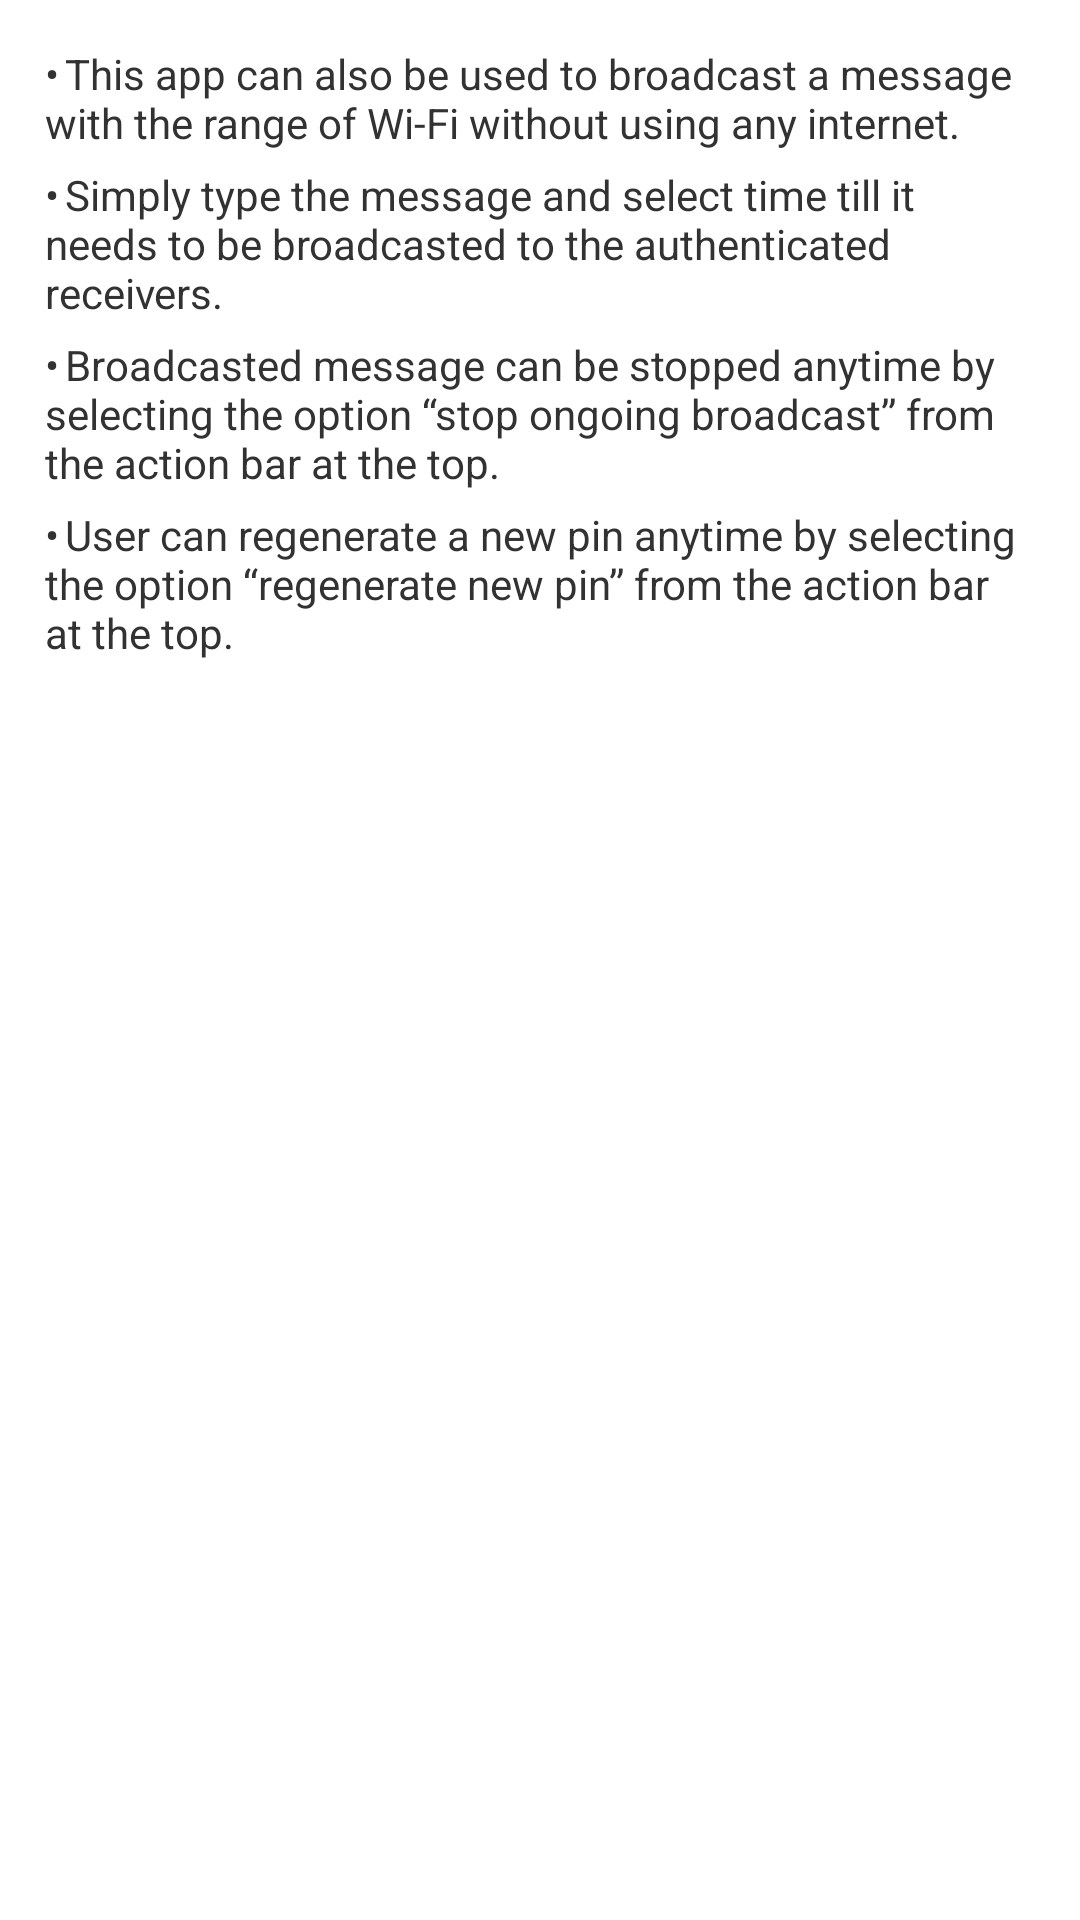

Here is an Android app screen rendered from its layout file. Give the layout XML and the strings, colors and styles it references.
<!-- AndroidManifest.xml: application theme AppTheme -->
<!-- res/layout/activity_help_broadcaster.xml -->
<LinearLayout xmlns:android="http://schemas.android.com/apk/res/android"
    android:layout_width="fill_parent"
    android:layout_height="fill_parent"
    android:orientation="vertical">

    <ScrollView
        android:id="@+id/ScrollView1"
        android:layout_width="fill_parent"
        android:layout_height="fill_parent">

        <LinearLayout
            android:layout_width="fill_parent"
            android:layout_height="fill_parent"
            android:layout_weight="1"
            android:orientation="vertical"
            android:padding="15dip">

            <TextView
                android:id="@+id/help_point_1"
                android:layout_width="fill_parent"
                android:layout_height="fill_parent"
                android:layout_marginBottom="5dip"
                android:layout_weight="1"
                android:text="•	This app can also be used to broadcast a message with the range of Wi-Fi without using any internet." />

            <TextView
                android:id="@+id/help_point_2"
                android:layout_width="fill_parent"
                android:layout_height="fill_parent"
                android:layout_marginBottom="5dip"
                android:layout_weight="1"
                android:text="•	Simply type the message and select time till it needs to be broadcasted to the authenticated receivers." />

            <TextView
                android:id="@+id/help_point_3"
                android:layout_width="fill_parent"
                android:layout_height="fill_parent"
                android:layout_marginBottom="5dip"
                android:layout_weight="1"
                android:text="•	Broadcasted message can be stopped anytime by selecting the option “stop ongoing broadcast” from the action bar at the top." />

            <TextView
                android:id="@+id/help_point_4"
                android:layout_width="fill_parent"
                android:layout_height="fill_parent"
                android:layout_marginBottom="5dip"
                android:layout_weight="1"
                android:text="•	User can regenerate a new pin anytime by selecting the option “regenerate new pin” from the action bar at the top." />
        </LinearLayout>
    </ScrollView>
</LinearLayout>
<!-- resources referenced by this layout -->
<resources>
  <style name="AppTheme" parent="android:Theme.Holo.Light.DarkActionBar">
          <item name="android:actionBarStyle">@style/ActionBar</item>
          
          <item name="android:popupMenuStyle">@style/PopupMenu</item>
          <item name="android:dropDownListViewStyle">@style/DropDownListView</item>
          <item name="android:actionBarWidgetTheme">@style/Theme.stylingactionbar.widget</item>
          <item name="android:actionDropDownStyle">@style/DropDownNav</item>
          
          
  
      </style>
  <style name="ActionBar" parent="@android:style/Widget.Holo.Light.ActionBar.Solid.Inverse">
          <item name="android:background">@color/sa_blue</item>
          <item name="android:backgroundStacked">@color/stacked_blue</item>
          <item name="android:backgroundSplit">@color/sa_blue</item>
      </style>
  <style name="PopupMenu" parent="@android:style/Widget.Holo.ListPopupWindow">
          <item name="android:popupBackground">@drawable/menu_dropdown_panel_stylingactionbar</item>
      </style>
  <style name="DropDownListView" parent="@android:style/Widget.Holo.ListView.DropDown">
          <item name="android:listSelector">@drawable/selectable_background_stylingactionbar</item>
      </style>
  <style name="Theme.stylingactionbar.widget" parent="@android:style/Theme.Holo">
          <item name="android:popupMenuStyle">@style/PopupMenu</item>
          <item name="android:dropDownListViewStyle">@style/DropDownListView</item>
      </style>
  <style name="DropDownNav" parent="@android:style/Widget.Holo.Spinner">
          <item name="android:background">@drawable/spinner_background_ab_stylingactionbar</item>
          <item name="android:popupBackground">@drawable/menu_dropdown_panel_stylingactionbar</item>
          <item name="android:dropDownSelector">@drawable/selectable_background_stylingactionbar</item>
      </style>
</resources>
